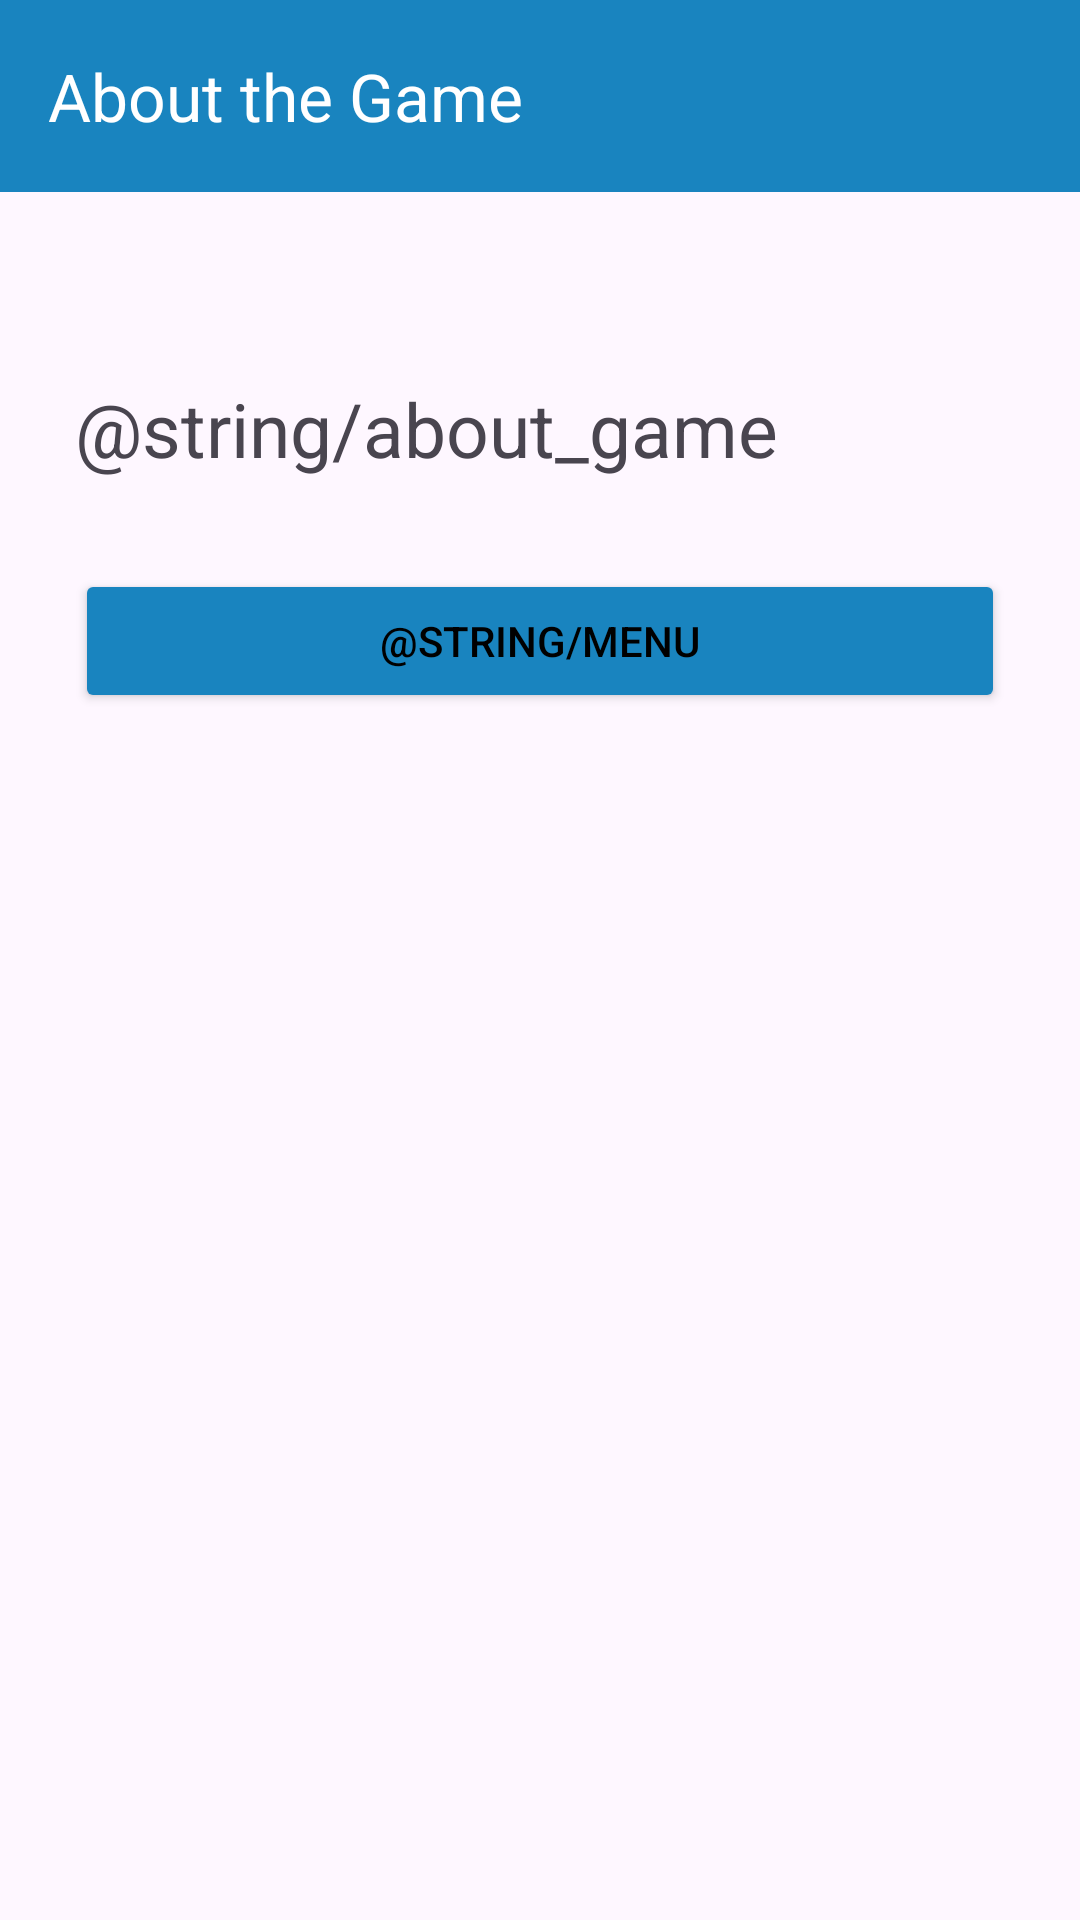

Android layout source for this screen:
<!-- AndroidManifest.xml: application theme Theme.Assignment_2_Project -->
<!-- res/layout/activity_about.xml -->
<?xml version="1.0" encoding="utf-8"?>
<androidx.constraintlayout.widget.ConstraintLayout xmlns:android="http://schemas.android.com/apk/res/android"
    xmlns:app="http://schemas.android.com/apk/res-auto"
    xmlns:tools="http://schemas.android.com/tools"
    android:layout_width="match_parent"
    android:layout_height="match_parent">

    <androidx.appcompat.widget.Toolbar
        android:id="@+id/toolbar3"
        android:layout_width="0dp"
        android:layout_height="wrap_content"
        android:background="#1984BF"
        android:minHeight="?attr/actionBarSize"
        android:theme="?attr/actionBarTheme"
        app:layout_constraintEnd_toEndOf="parent"
        app:layout_constraintStart_toStartOf="parent"
        app:layout_constraintTop_toTopOf="parent"
        app:title="@string/about_the_game"
        app:titleTextColor="#FFFFFF" />

    <LinearLayout
        android:layout_width="0dp"
        android:layout_height="0dp"
        android:layout_marginTop="2dp"
        android:orientation="vertical"
        app:layout_constraintBottom_toBottomOf="parent"
        app:layout_constraintEnd_toEndOf="parent"
        app:layout_constraintStart_toStartOf="parent"
        app:layout_constraintTop_toBottomOf="@+id/toolbar3">

        <TextView
            android:id="@+id/textView_AboutGame"
            android:layout_width="match_parent"
            android:layout_height="wrap_content"
            android:layout_marginLeft="25dp"
            android:layout_marginTop="60dp"
            android:layout_marginRight="25dp"
            android:text="@string/about_game"
            android:textSize="25sp" />

        <Button
            android:id="@+id/button_Menu"
            android:layout_width="match_parent"
            android:layout_height="wrap_content"
            android:layout_marginLeft="25dp"
            android:layout_marginTop="30sp"
            android:layout_marginRight="25dp"
            android:backgroundTint="#1984BF"
            android:onClick="WrapUp"
            android:text="@string/menu"
            android:textColor="#000000" />
    </LinearLayout>
</androidx.constraintlayout.widget.ConstraintLayout>
<!-- resources referenced by this layout -->
<resources>
  <string name="about_the_game">About the Game</string>
  <style name="Theme.Assignment_2_Project" parent="Base.Theme.Assignment_2_Project" />
  <style name="Base.Theme.Assignment_2_Project" parent="Theme.Material3.DayNight.NoActionBar">
          
          
      </style>
</resources>
